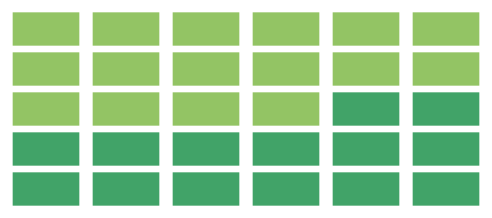
D3 v4 page, settled after 360 driven frames (6 s of simulated time); the page loaded 1 data file(s).


      d3.csv("../data/nodelist.csv", makeAGrid);
      function makeAGrid(data) {
        var grid = d3.gridLayout();
        grid.size([200,200]);
        var griddedData = grid(data);
        d3.select("svg")
          .append("g")
            .attr("transform", "translate(50,50)")
          .selectAll("circle").data(griddedData)
          .enter()
          .append("rect")
            .attr("x", d => d.x - (d.width / 2))
            .attr("y", d => d.y - (d.height / 2))
            .attr("width", d => d.width)
            .attr("height", d => d.height)
            .style("fill", "#93C464");

        var newEmployees = [];
        for (var x = 0;x < 14;x++) {
          var newPerson = {id: "New Person " + x, salary: x * 20000};
          newEmployees.push(newPerson);
        }

        var doubledArray = data.concat(newEmployees);
        var newGriddedData = grid(doubledArray);

        d3.select("g").selectAll("rect").data(newGriddedData)
          .enter()
          .append("rect")
            .style("fill", "#41A368");

        d3.select("g").selectAll("rect")
          .transition()
            .duration(1000)
            .attr("x", d => d.x - (d.width / 2))
            .attr("y", d => d.y - (d.height / 2))
            .attr("width", d => d.width)
            .attr("height", d => d.height)
            .on("end", resizeGrid1);

        function resizeGrid1() {
          grid.size([200,400]);
          grid(doubledArray);
          d3.select("g").selectAll("rect")
            .transition()
              .duration(1000)
              .attr("x", d => d.x - (d.width / 2))
              .attr("y", d => d.y - (d.height / 2))
              .attr("width", d => d.width)
              .attr("height", d => d.height)
              .on("end", resizeGrid2);
        }

        function resizeGrid2() {
          grid.size([400,200]);
          grid(doubledArray);
          d3.select("g").selectAll("rect")
            .transition()
              .duration(1000)
              .attr("x", d => d.x - (d.width / 2))
              .attr("y", d => d.y - (d.height / 2))
              .attr("width", d => d.width)
              .attr("height", d => d.height);
        }
      }
    
// ── d3.grid_04.js
d3.gridLayout = function() {
	
  var gridSize = [0,10];
  var gridXScale = d3.scaleLinear();
  var gridYScale = d3.scaleLinear();
  
  function processGrid(data) {
	  
    var rows = Math.ceil(Math.sqrt(data.length));
    var columns = rows;
    var gridCellWidth = gridSize[0] / columns;
    var gridCellHeight = gridSize[1] / rows;

    gridXScale.domain([1,columns]).range([0,gridSize[0]]);
    gridYScale.domain([1,rows]).range([0,gridSize[1]]);
    var cell = 0;
    for (var i = 1; i <= rows; i++) {
      for (var j = 1; j <= columns; j++) {
        if (data[cell]) {
          data[cell].x = gridXScale(j);
          data[cell].y = gridYScale(i);
          data[cell].height = gridCellHeight;
          data[cell].width = gridCellWidth;
          cell++;
        }
        else {
          break;
        }
      }
    }
    return data;
  }
  
  processGrid.size = function (newSize) {
    if (!arguments.length) return gridSize;
    gridSize = newSize;
    return this;
  }
  
  return processGrid;
  
};


### data: ../data/nodelist.csv
id, role, salary
Irene, manager, 300000
Zan, manager, 380000
Jim, employee, 150000
Susie, employee, 90000
Kai, employee, 135000
Shirley, employee, 60000
Erik, employee, 90000
Shelby, employee, 150000
Tony, employee, 72000
Fil, employee, 35000
Adam, employee, 85000
Ian, employee, 83000
Miles, employee, 99000
Sarah, employee, 160000
Nadieh, contractor, 240000
Hajra, contractor, 280000